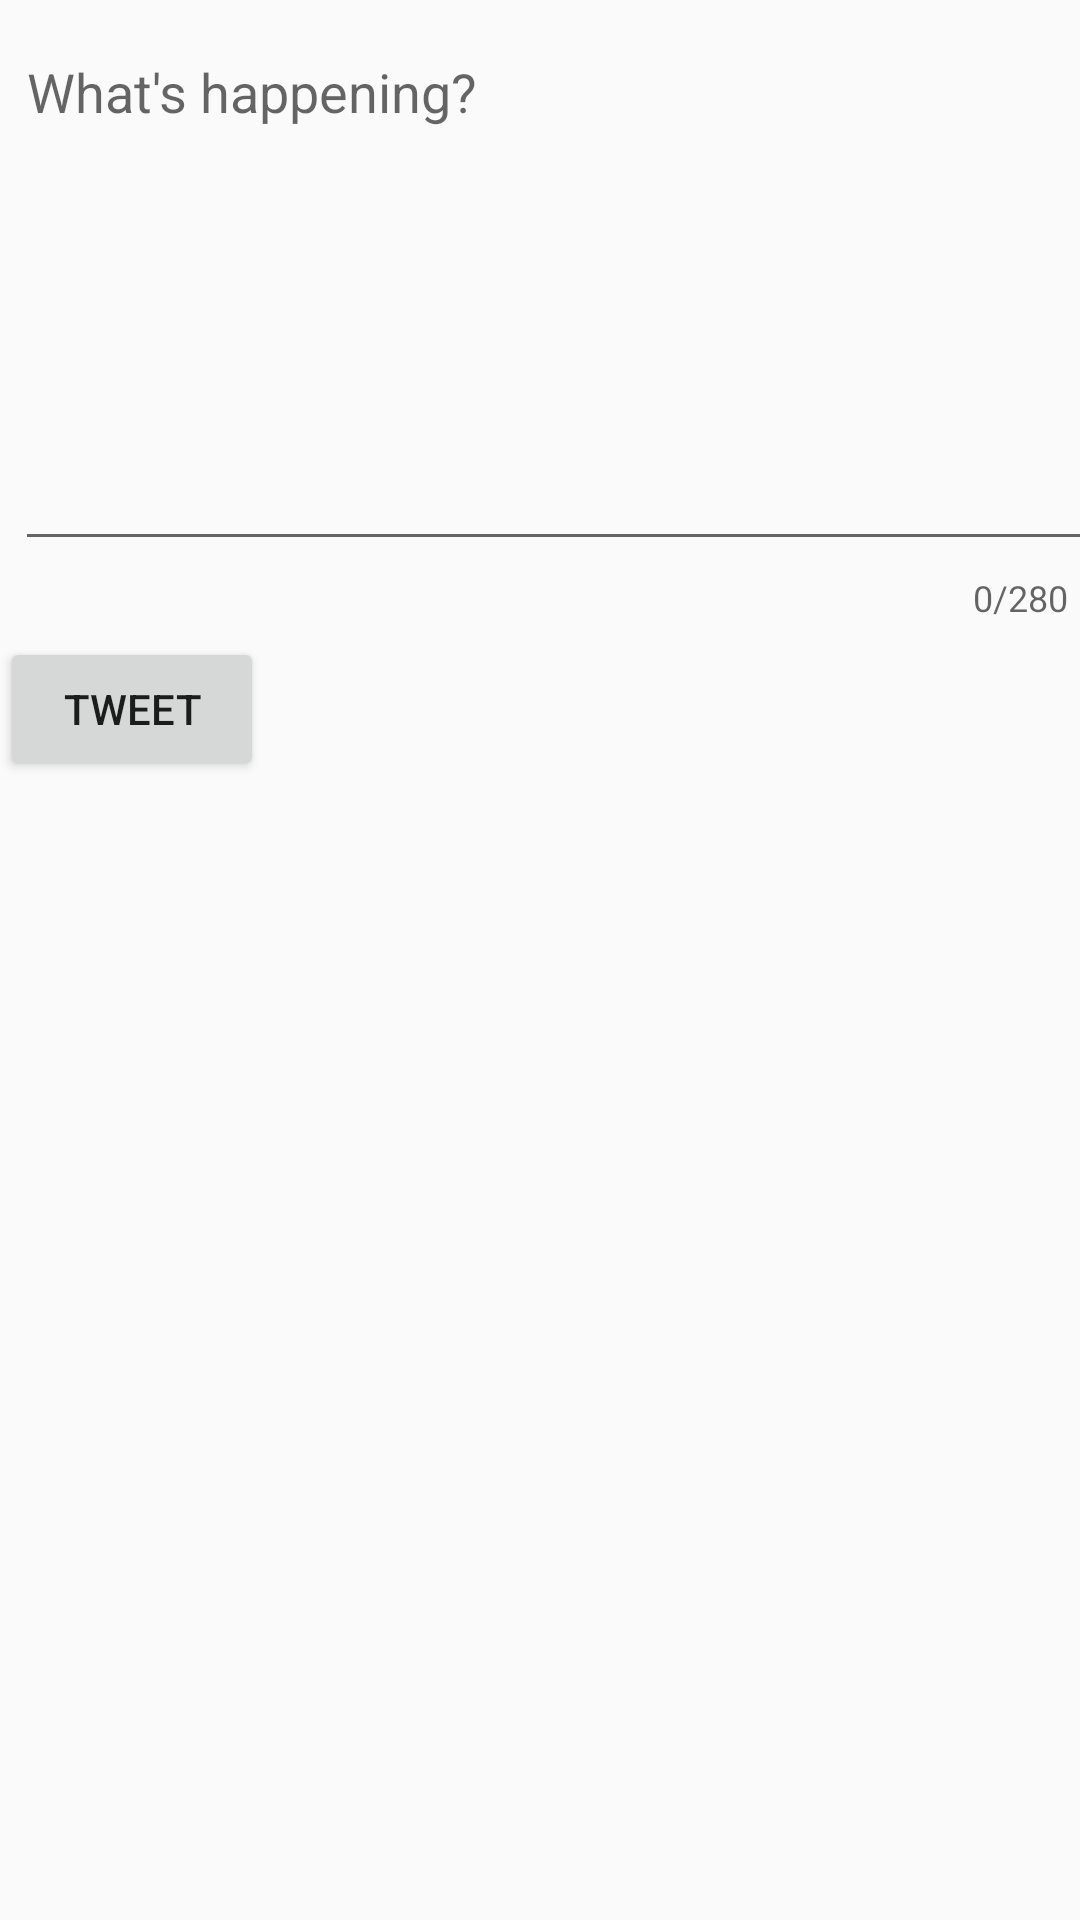

Produce the Android XML layout that renders to this screen, including the resource entries it uses.
<!-- AndroidManifest.xml: application theme AppTheme -->
<!-- res/layout/activity_compose.xml -->
<?xml version="1.0" encoding="utf-8"?>
<RelativeLayout xmlns:android="http://schemas.android.com/apk/res/android"
    xmlns:app="http://schemas.android.com/apk/res-auto"
    xmlns:tools="http://schemas.android.com/tools"
    android:layout_width="match_parent"
    android:layout_height="match_parent"
    tools:context=".ComposeActivity">

    <com.google.android.material.textfield.TextInputLayout
        android:layout_width="wrap_content"
        android:layout_height="match_parent"
        android:layout_alignParentStart="true"
        android:layout_alignParentTop="true"
        app:counterEnabled="true"
        app:counterMaxLength="280">

        <EditText
            android:id="@+id/etCompose"
            android:layout_width="406dp"
            android:layout_height="176dp"
            android:layout_alignParentStart="true"
            android:layout_alignParentTop="true"
            android:layout_alignParentEnd="true"
            android:layout_marginStart="5dp"
            android:layout_marginTop="5dp"
            android:layout_marginEnd="0dp"
            android:ems="10"
            android:gravity="start|top"
            android:hint="What's happening?"
            android:inputType="textMultiLine"
            android:minLines="5" />

        <Button
            android:id="@+id/btnTweet"
            android:layout_width="wrap_content"
            android:layout_height="wrap_content"
            android:layout_below="@+id/etCompose"
            android:layout_alignParentEnd="false"
            android:layout_marginTop="5dp"
            android:layout_marginEnd="5dp"
            android:text="@string/tweet" />
    </com.google.android.material.textfield.TextInputLayout>
</RelativeLayout>
<!-- resources referenced by this layout -->
<resources>
  <string name="tweet">Tweet</string>
  <style name="AppTheme" parent="AppBaseTheme">
          
      </style>
  <style name="AppBaseTheme" parent="Theme.AppCompat.Light.DarkActionBar">
          <item name="colorPrimary">#00ACEE</item>
          
      </style>
</resources>
